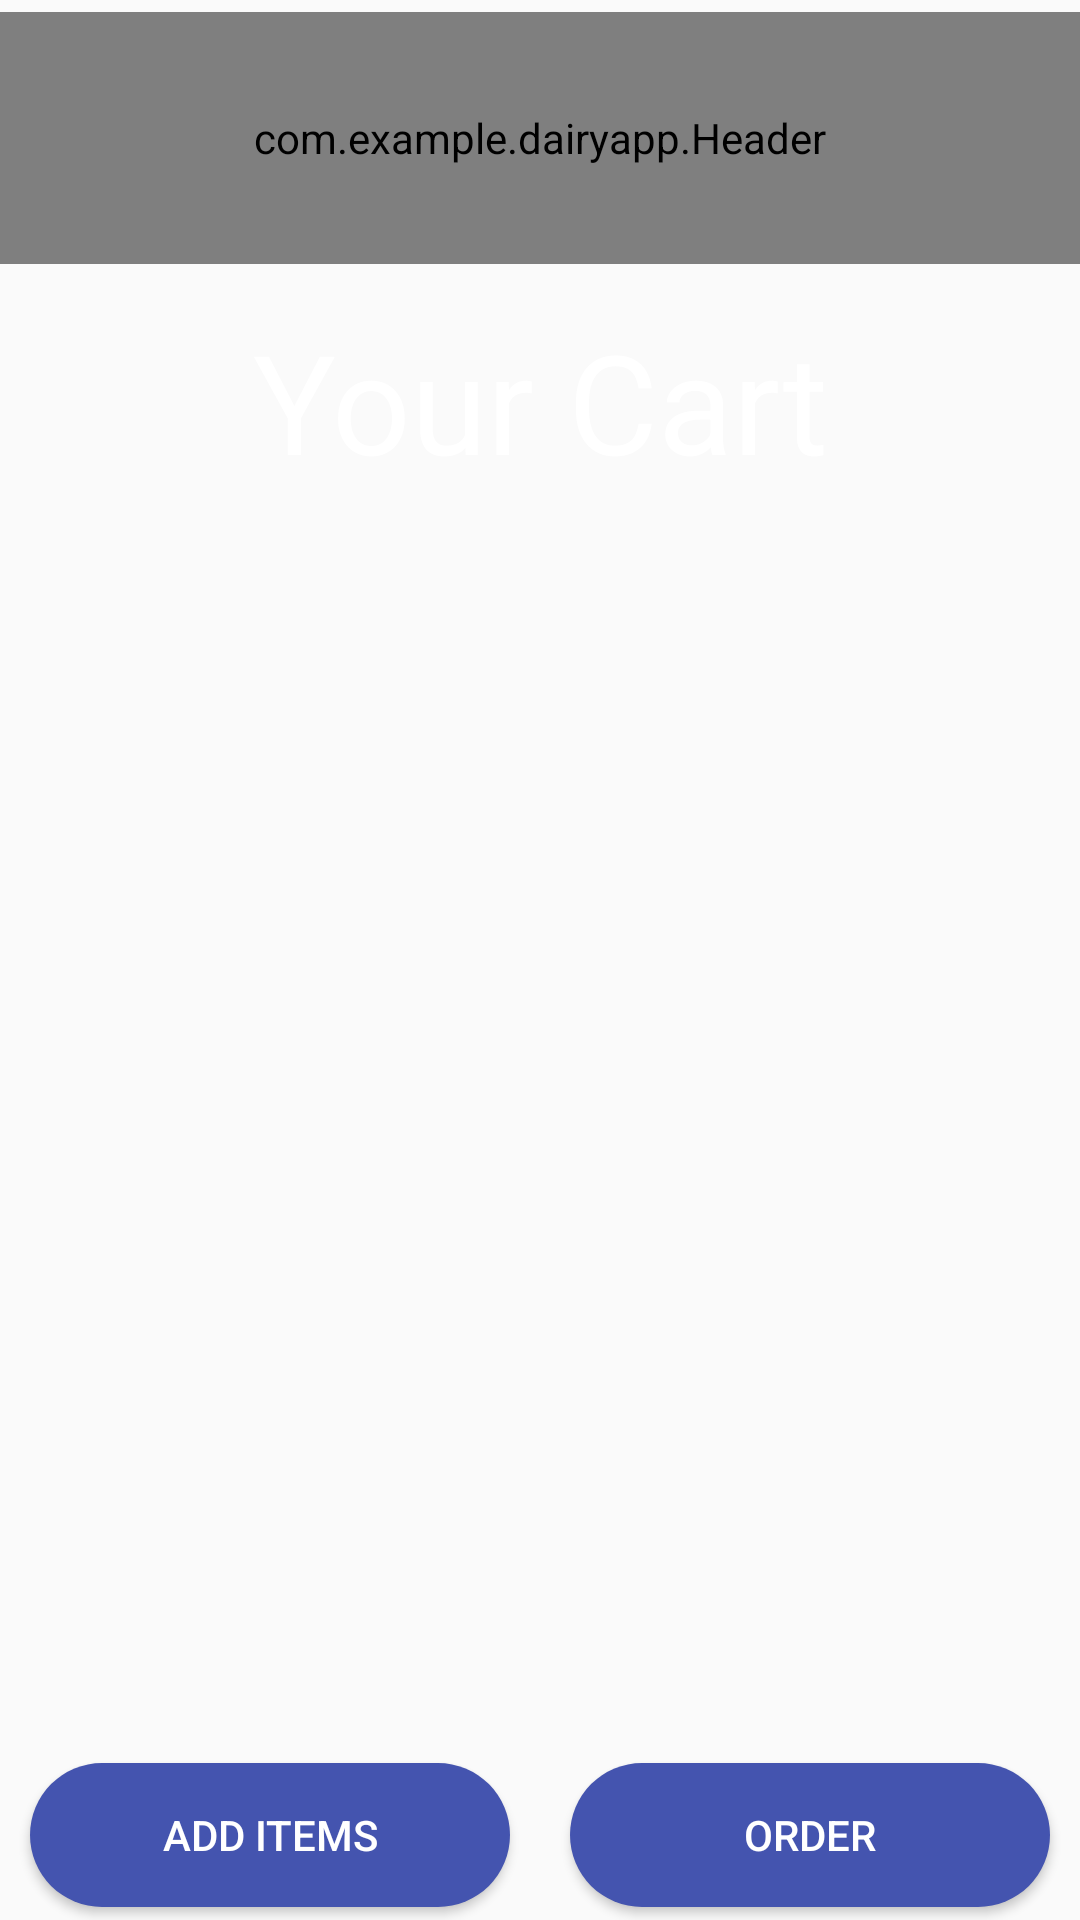

This screen was rendered from an Android layout file. Write that file and the resources it references.
<!-- AndroidManifest.xml: application theme AppTheme -->
<!-- res/layout/cart1.xml -->
<?xml version="1.0" encoding="utf-8"?>
<androidx.constraintlayout.widget.ConstraintLayout xmlns:android="http://schemas.android.com/apk/res/android"
    xmlns:app="http://schemas.android.com/apk/res-auto"
    xmlns:tools="http://schemas.android.com/tools"
    android:layout_width="match_parent"
    android:background="@drawable/bgapps"
    android:layout_height="match_parent">

    <com.example.dairyapp.Header
        android:id="@+id/header"
        android:layout_width="match_parent"
        android:layout_height="84dp"
        android:layout_marginTop="4dp"
        app:layout_constraintEnd_toEndOf="parent"
        app:layout_constraintStart_toStartOf="parent"
        app:layout_constraintTop_toTopOf="parent" />

    <TextView
        android:id="@+id/heading"
        android:layout_width="match_parent"
        android:layout_height="wrap_content"
        android:layout_marginTop="15dp"
        android:text="Your Cart"
        android:textAlignment="center"
        android:textColor="@color/white"
        android:textSize="46sp"
        app:layout_constraintEnd_toEndOf="parent"
        app:layout_constraintHorizontal_bias="0.0"
        app:layout_constraintStart_toStartOf="parent"
        app:layout_constraintTop_toBottomOf="@+id/header" />

        <androidx.core.widget.NestedScrollView
            android:id="@+id/scrollview"
            android:layout_width="match_parent"
            android:layout_marginLeft="15dp"
            android:layout_marginRight="15dp"
            android:layout_marginTop="10dp"
            android:paddingTop="10dp"
            android:paddingBottom="10dp"
            app:layout_constraintEnd_toEndOf="parent"
            app:layout_constraintStart_toStartOf="parent"
            app:layout_constraintBottom_toTopOf="@id/btnlyt"
            android:fillViewport="true"
            app:layout_constraintTop_toBottomOf="@id/heading"
            android:layout_height="wrap_content"
            android:minHeight="440dp"
            android:visibility="visible">

            <androidx.recyclerview.widget.RecyclerView
                android:id="@+id/cartItems"
                android:layout_width="match_parent"
                android:layout_height="wrap_content"
                android:layout_marginTop="50dp"
                app:layout_anchorGravity="center"
                app:layout_constraintEnd_toEndOf="parent"
                app:layout_constraintHorizontal_bias="0.0"
                app:layout_constraintStart_toStartOf="parent"
                app:layout_constraintVertical_bias="0.0" />

        </androidx.core.widget.NestedScrollView>

    <LinearLayout
        android:id="@+id/btnlyt"
        android:layout_width="match_parent"
        android:layout_height="wrap_content"
        android:layout_marginTop="15dp"
        android:layout_marginBottom="46dp"
        app:layout_constraintBottom_toBottomOf="parent"
        app:layout_constraintEnd_toEndOf="parent"
        app:layout_constraintStart_toStartOf="parent"
        app:layout_constraintTop_toBottomOf="@id/scrollview">


        <Button
            android:id="@+id/addbtn"
            android:layout_width="wrap_content"
            android:layout_height="wrap_content"
            android:layout_weight="1"
            android:text="Add Items"
            android:textColor="@color/white"
            android:layout_margin="10dp"
            android:background="@drawable/button_rounded"/>

        <Button
            android:id="@+id/order"
            android:layout_width="wrap_content"
            android:layout_height="wrap_content"
            android:layout_weight="1"
            android:text="Order"
            android:textColor="@color/white"
            android:layout_margin="10dp"
            android:background="@drawable/button_rounded"/>
    </LinearLayout>


    















</androidx.constraintlayout.widget.ConstraintLayout>
<!-- resources referenced by this layout -->
<resources>
  <color name="white">#ffffff</color>
  <!-- drawable button_rounded (drawable-xxhdpi) -->
  <?xml version="1.0" encoding="utf-8"?>
  <shape xmlns:android="http://schemas.android.com/apk/res/android"
      android:shape="rectangle">
  
      <solid
          android:color="#4454AF"/>
  
      <corners
          android:radius="28dp"/>
  </shape>
  <style name="AppTheme" parent="Theme.AppCompat.Light.NoActionBar">
          
          <item name="colorPrimary">@color/colorPrimary</item>
          <item name="colorPrimaryDark">@color/colorPrimaryDark</item>
          <item name="colorAccent">@color/colorAccent</item>
      </style>
  <color name="colorPrimary">#6BA0FC</color>
  <color name="colorPrimaryDark">#B99941</color>
  <color name="colorAccent">#5B92BD</color>
</resources>
